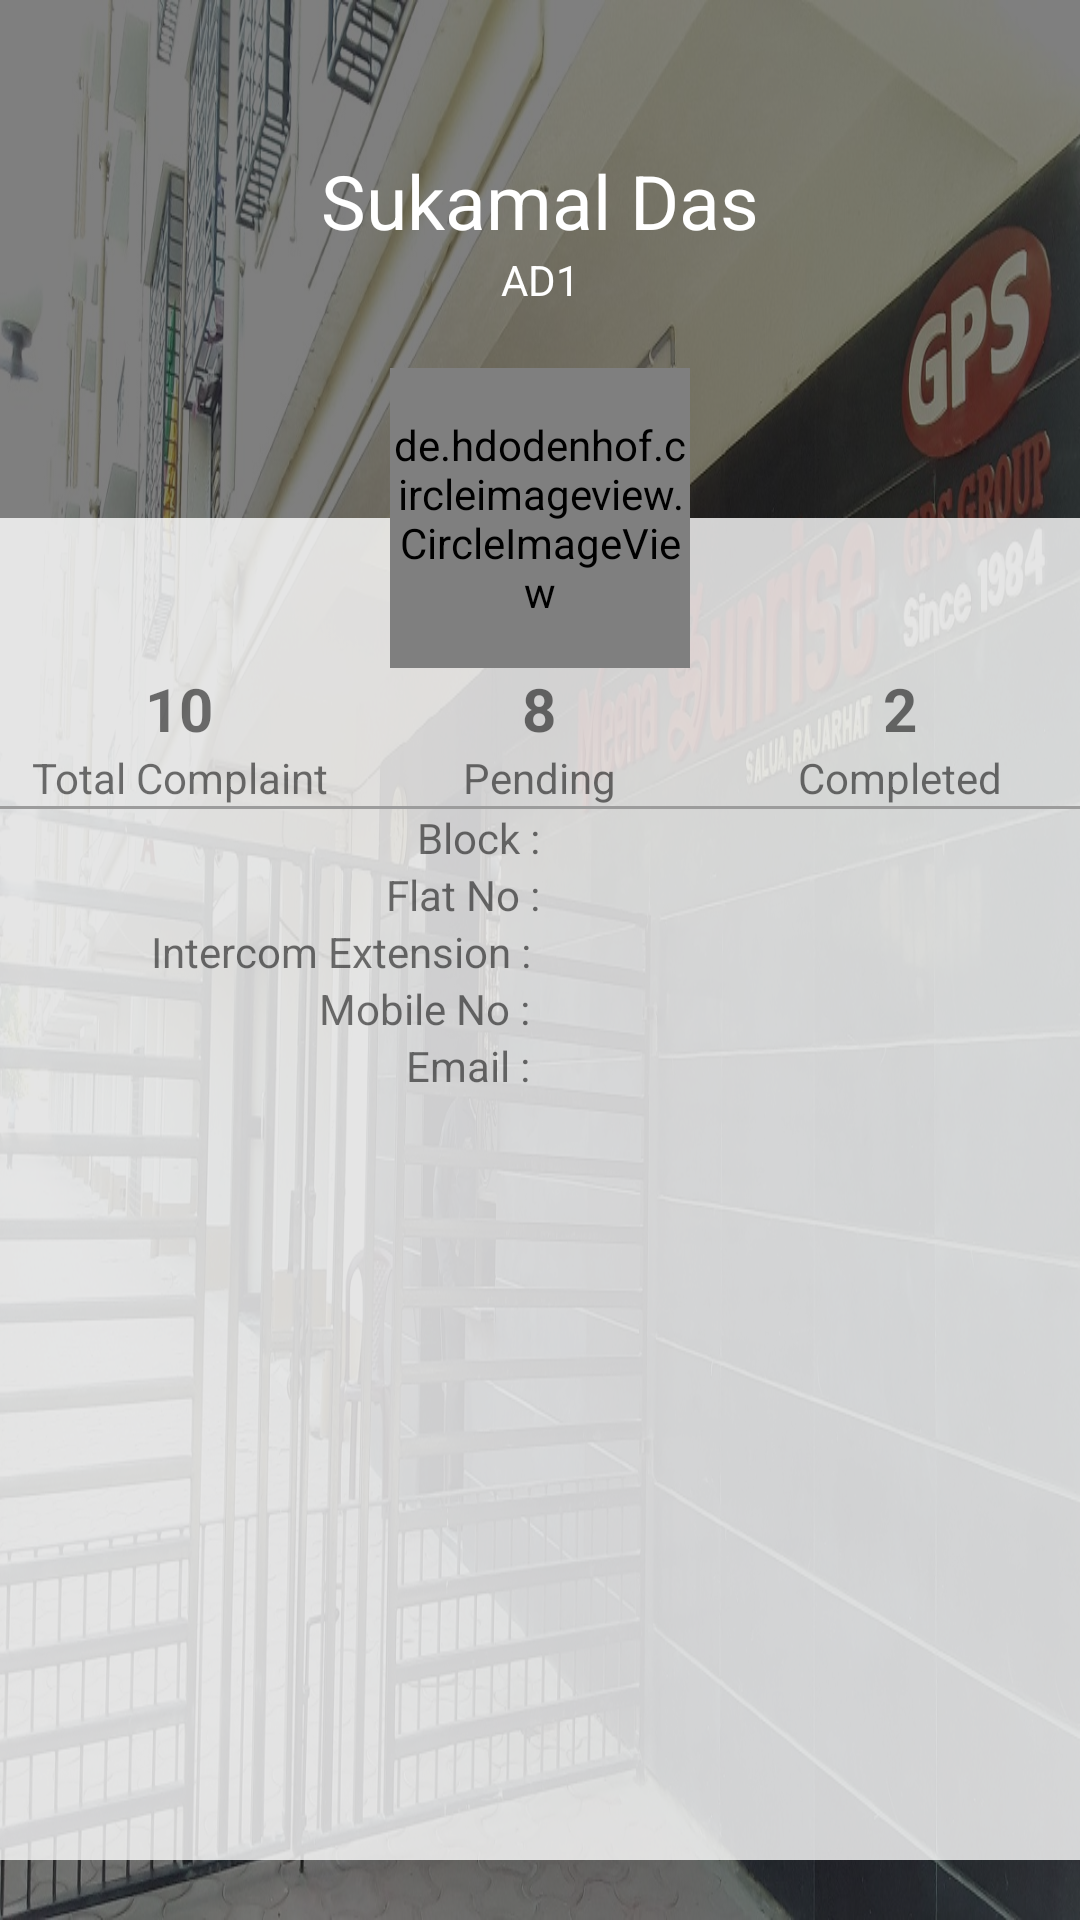

The Android layout XML behind this screen, and the referenced resources:
<!-- AndroidManifest.xml: application theme AppTheme -->
<!-- res/layout/fragment_profile.xml -->
<?xml version="1.0" encoding="utf-8"?>
<LinearLayout xmlns:android="http://schemas.android.com/apk/res/android"
    xmlns:app="http://schemas.android.com/apk/res-auto"
    xmlns:tools="http://schemas.android.com/tools"

    android:layout_width="match_parent"
    android:layout_height="match_parent"
    android:background="@drawable/splash"
    android:orientation="vertical">


    <LinearLayout
        android:layout_width="match_parent"
        android:layout_height="match_parent"
        android:background="@android:drawable/screen_background_dark_transparent"
        android:orientation="vertical"
        android:paddingBottom="20dp"
        android:paddingTop="50dp">

        <TextView
            android:id="@+id/tvUserName"
            android:layout_width="match_parent"
            android:layout_height="wrap_content"
            android:gravity="center"
            android:text="Sukamal Das"
            android:textColor="@android:color/white"
            android:textSize="25sp" />

        <TextView
            android:id="@+id/tvFlatNumber"
            android:layout_width="match_parent"
            android:layout_height="wrap_content"
            android:gravity="center"
            android:text="AD1"
            android:textColor="@android:color/white" />

        <FrameLayout
            android:layout_width="match_parent"
            android:layout_height="100dp"
            android:layout_marginTop="20dp">

            <LinearLayout
                android:layout_width="match_parent"
                android:layout_height="50dp"
                android:background="#00FFFFFF"
                android:orientation="vertical">

            </LinearLayout>

            <LinearLayout
                android:layout_width="match_parent"
                android:layout_height="50dp"
                android:layout_gravity="bottom"
                android:layout_marginLeft="@dimen/margin_10"
                android:layout_marginRight="@dimen/margin_10"
                android:background="#ccFFFFFF"
                android:orientation="vertical">

            </LinearLayout>

            <de.hdodenhof.circleimageview.CircleImageView
                android:id="@+id/ivProfileImage"
                android:layout_width="100dp"
                android:layout_height="100dp"
                android:layout_gravity="center"
                android:src="@drawable/appicon"
                app:civ_border_color="#FFFFFF"
                app:civ_border_width="2dp" />
        </FrameLayout>

        <LinearLayout
            android:layout_width="match_parent"
            android:layout_height="match_parent"
            android:layout_marginLeft="@dimen/margin_10"
            android:layout_marginRight="@dimen/margin_10"
            android:background="#ccffffff"
            android:orientation="vertical"
            android:padding="@dimen/margin_10">

            <LinearLayout
                android:layout_width="match_parent"
                android:layout_height="wrap_content"
                android:layout_marginBottom="@dimen/margin_16"
                android:orientation="horizontal">

                <LinearLayout
                    android:layout_width="0dp"
                    android:layout_height="wrap_content"
                    android:layout_weight="0.33"
                    android:orientation="vertical">

                    <TextView
                        android:id="@+id/tvIssue"
                        android:layout_width="match_parent"
                        android:layout_height="wrap_content"
                        android:gravity="center"
                        android:text="10"
                        android:textSize="20sp"
                        android:textStyle="bold" />

                    <TextView
                        android:layout_width="match_parent"
                        android:layout_height="wrap_content"
                        android:gravity="center"
                        android:text="Total Complaint" />
                </LinearLayout>

                <LinearLayout
                    android:layout_width="0dp"
                    android:layout_height="wrap_content"
                    android:layout_weight="0.33"
                    android:orientation="vertical">

                    <TextView
                        android:id="@+id/tvPendingIssue"
                        android:layout_width="match_parent"
                        android:layout_height="wrap_content"
                        android:gravity="center"
                        android:text="8"
                        android:textSize="20sp"
                        android:textStyle="bold" />

                    <TextView
                        android:layout_width="match_parent"
                        android:layout_height="wrap_content"
                        android:gravity="center"
                        android:text="Pending" />
                </LinearLayout>

                <LinearLayout
                    android:layout_width="0dp"
                    android:layout_height="wrap_content"
                    android:layout_weight="0.33"
                    android:orientation="vertical">

                    <TextView
                        android:id="@+id/tvCompletedIssue"
                        android:layout_width="match_parent"
                        android:layout_height="wrap_content"
                        android:gravity="center"
                        android:text="2"
                        android:textSize="20sp"
                        android:textStyle="bold" />

                    <TextView
                        android:layout_width="match_parent"
                        android:layout_height="wrap_content"
                        android:gravity="center"
                        android:text="Completed" />
                </LinearLayout>
            </LinearLayout>

            <View
                android:layout_width="match_parent"
                android:layout_height="1dp"
                android:background="#9c9c9c"></View>

            <ScrollView
                android:layout_width="match_parent"
                android:layout_height="wrap_content"
                android:layout_marginTop="@dimen/margin_10">

                <LinearLayout
                    android:layout_width="match_parent"
                    android:layout_height="wrap_content"
                    android:orientation="vertical">


                    <LinearLayout
                        android:layout_width="match_parent"
                        android:layout_height="wrap_content"
                        android:orientation="horizontal">

                        <TextView
                            android:layout_width="0dp"
                            android:layout_height="wrap_content"
                            android:layout_marginRight="@dimen/margin_10"
                            android:layout_weight="0.5"
                            android:gravity="right"
                            android:text="Block :" />

                        <TextView
                            android:id="@+id/tvBlock"
                            android:layout_width="0dp"
                            android:layout_height="wrap_content"
                            android:layout_weight="0.5"/>

                    </LinearLayout>

                    <LinearLayout
                        android:layout_width="match_parent"
                        android:layout_height="wrap_content"
                        android:orientation="horizontal">

                        <TextView
                            android:layout_width="0dp"
                            android:layout_height="wrap_content"
                            android:layout_marginRight="@dimen/margin_10"
                            android:layout_weight="0.5"
                            android:gravity="right"
                            android:text="Flat No :" />

                        <TextView
                            android:id="@+id/tvFlatNo"
                            android:layout_width="0dp"
                            android:layout_height="wrap_content"
                            android:layout_weight="0.5"/>

                    </LinearLayout>

                    <LinearLayout
                        android:layout_width="match_parent"
                        android:layout_height="wrap_content"
                        android:orientation="horizontal">

                        <TextView
                            android:layout_width="0dp"
                            android:layout_height="wrap_content"
                            android:layout_marginRight="@dimen/margin_10"
                            android:layout_weight="0.5"
                            android:gravity="right"
                            android:text="Intercom Extension : " />

                        <TextView
                            android:id="@+id/tvInterCom"
                            android:layout_width="0dp"
                            android:layout_height="wrap_content"
                            android:layout_weight="0.5" />

                    </LinearLayout>

                    <LinearLayout
                        android:layout_width="match_parent"
                        android:layout_height="wrap_content"
                        android:orientation="horizontal">

                        <TextView
                            android:layout_width="0dp"
                            android:layout_height="wrap_content"
                            android:layout_marginRight="@dimen/margin_10"
                            android:layout_weight="0.5"
                            android:gravity="right"
                            android:text="Mobile No : " />

                        <TextView
                            android:id="@+id/tvMobNo"
                            android:layout_width="0dp"
                            android:layout_height="wrap_content"
                            android:layout_weight="0.5"/>

                    </LinearLayout>

                    <LinearLayout
                        android:layout_width="match_parent"
                        android:layout_height="wrap_content"
                        android:orientation="horizontal">

                        <TextView
                            android:layout_width="0dp"
                            android:layout_height="wrap_content"
                            android:layout_marginRight="@dimen/margin_10"
                            android:layout_weight="0.5"
                            android:gravity="right"
                            android:text="Email : " />

                        <TextView
                            android:id="@+id/tvEmail"
                            android:layout_width="0dp"
                            android:layout_height="wrap_content"
                            android:layout_weight="0.5"/>

                    </LinearLayout>
                </LinearLayout>
            </ScrollView>

        </LinearLayout>


    </LinearLayout>

</LinearLayout>
<!-- resources referenced by this layout -->
<resources>
  <!-- drawable appicon: png bitmap (drawable-hdpi, 2029 bytes) -->
  <!-- drawable splash: jpg bitmap (drawable, 399934 bytes) -->
  <style name="AppTheme" parent="Theme.AppCompat.Light.DarkActionBar">
          
          <item name="colorPrimary">@color/colorPrimary</item>
          <item name="colorPrimaryDark">@color/colorPrimaryDark</item>
          <item name="colorAccent">@color/colorAccent</item>
      </style>
  <color name="colorPrimary">#2b769b</color>
  <color name="colorPrimaryDark">#1a4d66</color>
  <color name="colorAccent">#FF4081</color>
</resources>
